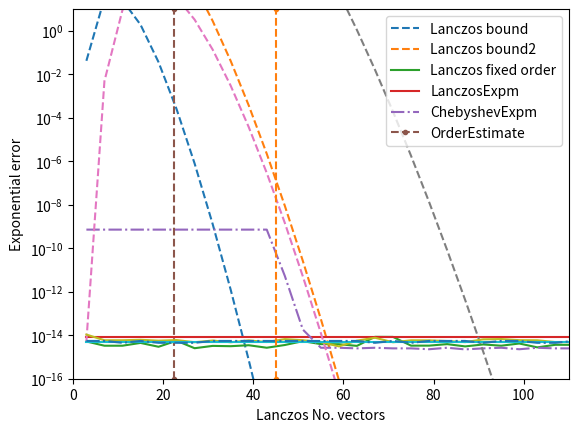

This figure's Python source:
%matplotlib inline

# file: seeq/chebyshev.py

import numpy as np
import scipy.sparse.linalg
from scipy.special import jn
import scipy.linalg as la
import scipy.sparse.linalg as sla

class ChebyshevExpm:
    """
    This object is created to compute $exp(-i*H*dt)*v$ using
    the Chebyshev series to approximate the exponential. The
    object does some preconditioning or scaling of the operator
    based on the range of eigenvalues and 'factor', transforming
    it to $exp(-i*A*R)*v$ where B has eigenvalues in [-1,1] and
    R is a real number.
    
    Parameters
    ----------
    H         -- A matrix or a LinearOperator() with shape (d,d)
    d         -- matrix size, only needs to be provided when H is a function
    bandwidth -- An upper bound on the spectral bandwidth of A
    """
    def __init__(self, H, d=None, bandwidth=None):
        #
        # H can be a function, a matrix, a sparse matrix, etc. We construct
        # a linear operator in all cases, which is a general abstraction that
        # numpy can work with and allows multiplication times a vector '@'
        #
        # The method demands that the eigenvalues be in the range [-1,1]
        # We need analyze the operator to estimate a range of eigenvalues
        # and rescale the operator "A*factor" to a smaller range.
        #
        if callable(H) and not isinstance(H, sla.LinearOperator):
            H = scipy.sparse.linalg.LinearOperator((d,d),matvec=H)
        self.H = H
        #
        # Estimate the spectral range of H, computing the smallest and
        # largest eigenvalues. ARPACK in standard Python is not good at
        # computing small values. We thus use a trick of computing the
        # largest magnitude X and assume the spectrum is in [-X,X]
        #
        if bandwidth is None:
            Hnorm = abs(sla.eigsh(H, k=1, which='LM', return_eigenvectors=0)[0])
            bandwidth = 2*Hnorm
        self.bandwidth = bandwidth

    @staticmethod
    def weights(order, rm):
        ndx = np.arange(0,order)
        return jn(ndx, rm) * ((-1j)**ndx)
                    
    def apply(self, v, order=100, dt=1.0, tol=1e-14):
        """Apply the Chebyshev approximation of the exponential exp(1i*dt*A)
        onto the vector or matrix `v`.        
        Parameters
        ----------
        v     -- A vector or a matrix
        order -- the order of the Chebyshev approximation
        dt    -- time interval in the exponential above
        tol   -- relative tolerance for deciding when to stop the
                 Chebyshev expansion
        """
        rp = dt * self.bandwidth / 2
        rm = dt * self.bandwidth / 2
        order = max(order, 2 * int(rm))
        
        # Apply a version of A that is shifted and rescaled 
        def Btimes(phi):
            return ((self.H @ phi) * (dt/rm) - phi * (rp/rm))
    
        # Bessel coefficients ak, plus imaginary parts from chebyshev polynomials    
        ak = self.weights(order, rm)
    
        # Zeroth and first order
        phi0 = v
        phi1 = Btimes(phi0)
        cheb = ak[0] * phi0 + 2 * ak[1] * phi1
    
        # We can define an absolute tolerance if we assume unitary evolution
        # and always a nonzero relative tolerance 'tol'
        # Note the 'vector' 'v' is actually a matrix of vectors with columns
        # corresponding to different states. We want to compute the total
        # norm of the vectors in a speedy way.
        atol2 = np.abs(tol**2 * np.vdot(v, v))
        
        # Higher orders
        for jj in range(2,order):
            phi2 = 2 * Btimes(phi1) - phi0
            tmp = 2 * ak[jj] * phi2
            cheb += tmp
            if abs(np.vdot(tmp,tmp)) < atol2:
                break
            phi0 = phi1
            phi1 = phi2
        else:
            print("Desired precision of ", tol, "not reached.")
            print("Error = ", np.linalg.norm(tmp)/np.linalg.norm(cheb))

        return cheb * np.exp(-1j*rp)
    
def expm(A, v, d=None, bandwidth=None, **kwargs):
    """Apply the Chebyshev approximation of the exponential exp(1i*dt*A)
    onto the vector or matrix `v`.
    
    Parameters
    ----------
    A         -- A matrix or a LinearOperator() with shape (d,d), or
                 a linear function that acts on vectors.
    v         -- A vector or a matrix with shapes (d,) or (d,M)
    d         -- Dimension of matrix A. Only required when A is
                 a function or callable object
    bandwidth -- An upper bound on the spectral bandwidth of A
    order     -- the order of the Chebyshev approximation
    dt        -- time interval in the exponential above
    tol       -- relative tolerance for deciding when to stop the
                 Chebyshev expansion

    Returns
    -------
    newv      -- A vector or a matrix approximating expm(1j*dt*A) @ v
    """
    aux = ChebyshevExpm(A, d=d, bandwidth=bandwidth)
    return aux.apply(v, **kwargs)

chebyshevExpm = expm

# file: seeq/lanczos.py

import numpy
import scipy
import scipy.linalg as la
import scipy.sparse.linalg as sla

class LanczosExpm:
    def __init__(self, H, d=0):
        #
        # H can be a function, a matrix, a sparse matrix, etc. We construct
        # a linear operator in all cases, which is a general abstraction that
        # numpy can work with and allows multiplication times a vector '@'
        #
        if callable(H) and not isinstance(H, sla.LinearOperator):
            H = sla.LinearOperator((d,d),matvec=H)
        self.H = H
        #
        # Estimate the spectral range of H, computing the smallest and
        # largest eigenvalues. ARPACK in standard Python is not good at
        # computing small values. We thus use a trick of computing the
        # largest magnitude X and assume the spectrum is in [-X,X]
        #
        self.Hnorm = abs(sla.eigs(H, k=1, which='LM', return_eigenvectors=0)[0])
    
    def estimateOrder(self, dt=1.0):
        return max(int(3*self.Hnorm*dt+1),4)

    def apply(self, v, dt=1.0, order=0, tol=1e-14):
        # This function has two ways to operate: if we provide an order,
        # it applies the Lanczos expansion up to that basis size; otherwise
        # it estimates the number of vectors based on the norm of the matrix
        # that we will exponentiate (which was estimated before in __init__)
        if order == 0:
            nmax = self.estimateOrder(dt)
        else:
            nmax = order
        if nmax > v.size:
            nmax = v.size
        #
        # Construct a projected version of the matrix 'H' on the
        # Krylov subspace generated around vector 'v'
        #
        v = numpy.array(v)
        vnrm = la.norm(v)
        vn = v / vnrm
        vnm1 = numpy.zeros(v.shape)
        α = []
        β = [0.0]
        start = 0
        lasterr = 1.0
        while True:
            #
            # Iteratively extend the Krylov basis using the lanczos
            # recursion without restart or reorthogonalization.
            #
            for n in range(start, nmax):
                w = (self.H @ vn)
                α.append(numpy.vdot(vn, w))
                w = w - α[n] * vn - β[n] * vnm1
                vnm1 = vn
                aux = la.norm(w)
                β.append(aux)
                if aux < 1e-20:
                    break
                vn = w / aux
            #
            # We diagonalize the banded matrix formed by α and β and
            # use that to compute the exponential of the effective
            # truncated matrix. This also allows us to estimate the error
            # due to the Lanczos method.
            #
            w, u = scipy.linalg.eig_banded(numpy.array([β[:-1],α]),
                                           overwrite_a_band=True)
            fHt = u @ (numpy.exp(-1j*dt*w) * u[0,:].conj())
            err = abs(fHt[n]*β[n+1])
            if err < tol:
                break
            if lasterr < err or nmax == v.size:
                print('Lanczos failed to converge at ', len(α), ' iterations')
                print('err='+str(err))
                lasterr = err
                break
            start = nmax
            nmax = min(int(1.5*nmax+1), v.size)
        #
        # Given the approximation of the exponential, recompute the
        # Lanczos basis 
        #
        vnm1 = vn = v
        output = fHt[0] * vn
        for n in range(1, nmax):
            w = (self.H @ vn) - α[n-1] * vn - β[n-1] * vnm1
            vnm1 = vn
            vn = w / β[n]
            output = output + fHt[n] * vn
        return output
    
def expm(A, v, **kwargs):
    aux = LanczosExpm(A, d=v.size)
    return aux.apply(v, **kwargs)


lanczosExpm = expm

import numpy as np
import scipy.sparse.linalg as sla
import math
import matplotlib.pyplot as plt

def chebyTest1(size, **kw):
    factor = 1.0
    if ('factor' in kw):
        factor = kw['factor']
    #
    # Create a random Hermitian matrix and a vector
    #
    A = np.random.rand(size,size)
    A = np.dot(A, A.T)
    v = np.random.rand(size)
    v = v / la.norm(v)
    #
    # Numerically exact exponential
    #
    w1 = la.expm(-1j * A * factor) @ v
    #
    # Set of orders that we wish to test
    #
    them = [m for m in range(3,size,4)]
    #
    # Estimate operator norm
    #
    Anrm = abs(sla.eigs(A, k=1, which='LM', return_eigenvectors=0)[0]*factor)
    mmin = Anrm
    #
    # Error estimates for Lanczos
    #
    rho = Anrm/4.0
    est = [abs(12*math.exp(m-rho*rho/m)*(rho/m)**m) for m in them]
    #
    # Error estimates for Lanczos (2nd, bit worse)
    #
    rho = Anrm/4.0
    est2 = [abs(2*math.exp(m*math.log(Anrm/2)-math.lgamma(m))) for m in them]
    #
    # Actual Lanczos errors
    #
    aux = LanczosExpm(A)
    err1 = [la.norm(w1 - aux.apply(v,order=m,dt=factor)) for m in them]
    #
    # Selfregulated Lanczos errors
    #
    aux = LanczosExpm(A)
    err1b = [la.norm(w1 - aux.apply(v,dt=factor))
             for m in them]
    #
    # Chebyshev class errors
    #
    err3 = [la.norm(w1 - chebyshevExpm(A,v,dt=factor,order=m)) for m in them]
    ax = plt.gca()
    ax.plot(them,est,'--',them,est2,'--',
            them,err1,'-',them,err1b,'-',them,err3,'-.',
            [mmin,mmin],[1e-16,10],'--.')
    ax.set_yscale('log')
    ax.set_xlabel('Lanczos No. vectors')
    ax.set_ylabel('Exponential error');
    ax.legend(['Lanczos bound','Lanczos bound2',
               'Lanczos fixed order','LanczosExpm','ChebyshevExpm',
              'OrderEstimate']);
    return ax

ax = chebyTest1(300, factor=1/1000.0)
ax.set_ylim([1e-16,10])
ax.set_xlim([0,80]);

ax = chebyTest1(300, factor=1/500.0)
ax.set_ylim([1e-16,10])
ax.set_xlim([0,110]);

import numpy as np
import scipy.sparse.linalg as sla
import math
import matplotlib.pyplot as plt
import time

def lanczosTiming(size, chebyshev_order=100, factor=1.0, iterations=100):
    #
    # Create a random Hermitian matrix and a vector
    #
    A = np.random.rand(size,size)
    A = np.dot(A, A.T)
    v = np.random.rand(size)
    v = v / la.norm(v)
    #
    aux = LanczosExpm(A)
    t = time.process_time()
    for i in range(0,iterations):
        aux.apply(v,dt=factor)
    t = (time.process_time() - t)/iterations
    print('LanczosExpm t=',t,'s / iteration')
    #
    aux = ChebyshevExpm(A)
    t = time.process_time()
    for i in range(0,iterations):
        aux.apply(v,dt=factor,order=chebyshev_order)
    t = (time.process_time() - t)/iterations
    print('Chebyshev t=',t,'s / iteration')

lanczosTiming(300, chebyshev_order=60, factor=1/1000)

lanczosTiming(300, chebyshev_order=90, factor=1/500)